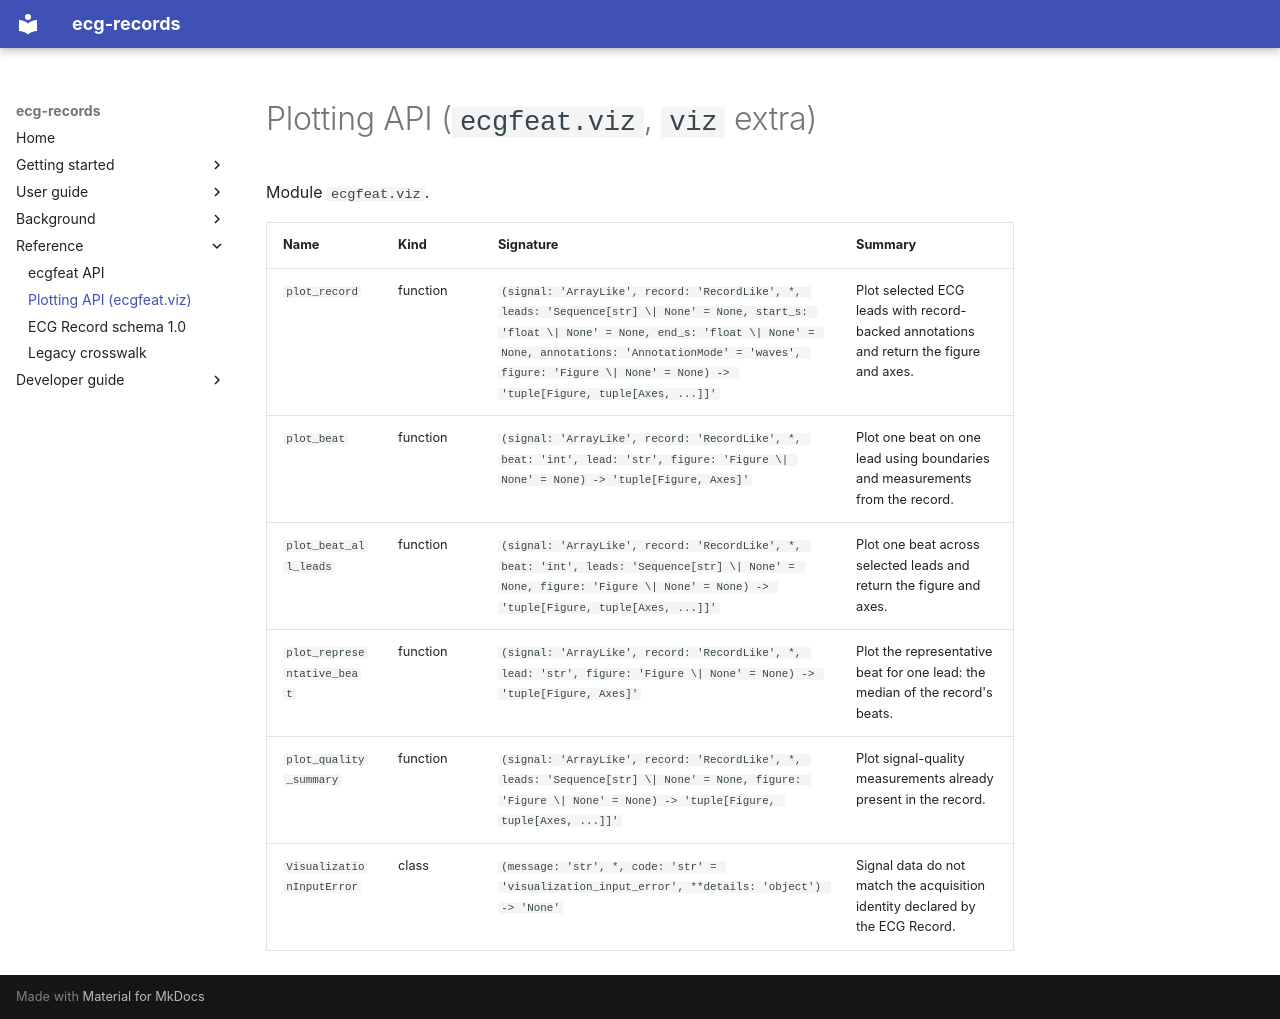

repository: humansys-lab/ECG-feature-extraction- · page: reference/api-ecgfeat-viz/index.html · generator: mkdocs

<!-- Generated by tools/build_docs.py from the installed packages; do not edit by hand. -->

# Plotting API (`ecgfeat.viz`, `viz` extra)

Module `ecgfeat.viz`.

| Name | Kind | Signature | Summary |
|---|---|---|---|
| `plot_record` | function | `(signal: 'ArrayLike', record: 'RecordLike', *, leads: 'Sequence[str] \| None' = None, start_s: 'float \| None' = None, end_s: 'float \| None' = None, annotations: 'AnnotationMode' = 'waves', figure: 'Figure \| None' = None) -> 'tuple[Figure, tuple[Axes, ...]]'` | Plot selected ECG leads with record-backed annotations and return the figure and axes. |
| `plot_beat` | function | `(signal: 'ArrayLike', record: 'RecordLike', *, beat: 'int', lead: 'str', figure: 'Figure \| None' = None) -> 'tuple[Figure, Axes]'` | Plot one beat on one lead using boundaries and measurements from the record. |
| `plot_beat_all_leads` | function | `(signal: 'ArrayLike', record: 'RecordLike', *, beat: 'int', leads: 'Sequence[str] \| None' = None, figure: 'Figure \| None' = None) -> 'tuple[Figure, tuple[Axes, ...]]'` | Plot one beat across selected leads and return the figure and axes. |
| `plot_representative_beat` | function | `(signal: 'ArrayLike', record: 'RecordLike', *, lead: 'str', figure: 'Figure \| None' = None) -> 'tuple[Figure, Axes]'` | Plot the representative beat for one lead: the median of the record's beats. |
| `plot_quality_summary` | function | `(signal: 'ArrayLike', record: 'RecordLike', *, leads: 'Sequence[str] \| None' = None, figure: 'Figure \| None' = None) -> 'tuple[Figure, tuple[Axes, ...]]'` | Plot signal-quality measurements already present in the record. |
| `VisualizationInputError` | class | `(message: 'str', *, code: 'str' = 'visualization_input_error', **details: 'object') -> 'None'` | Signal data do not match the acquisition identity declared by the ECG Record. |
